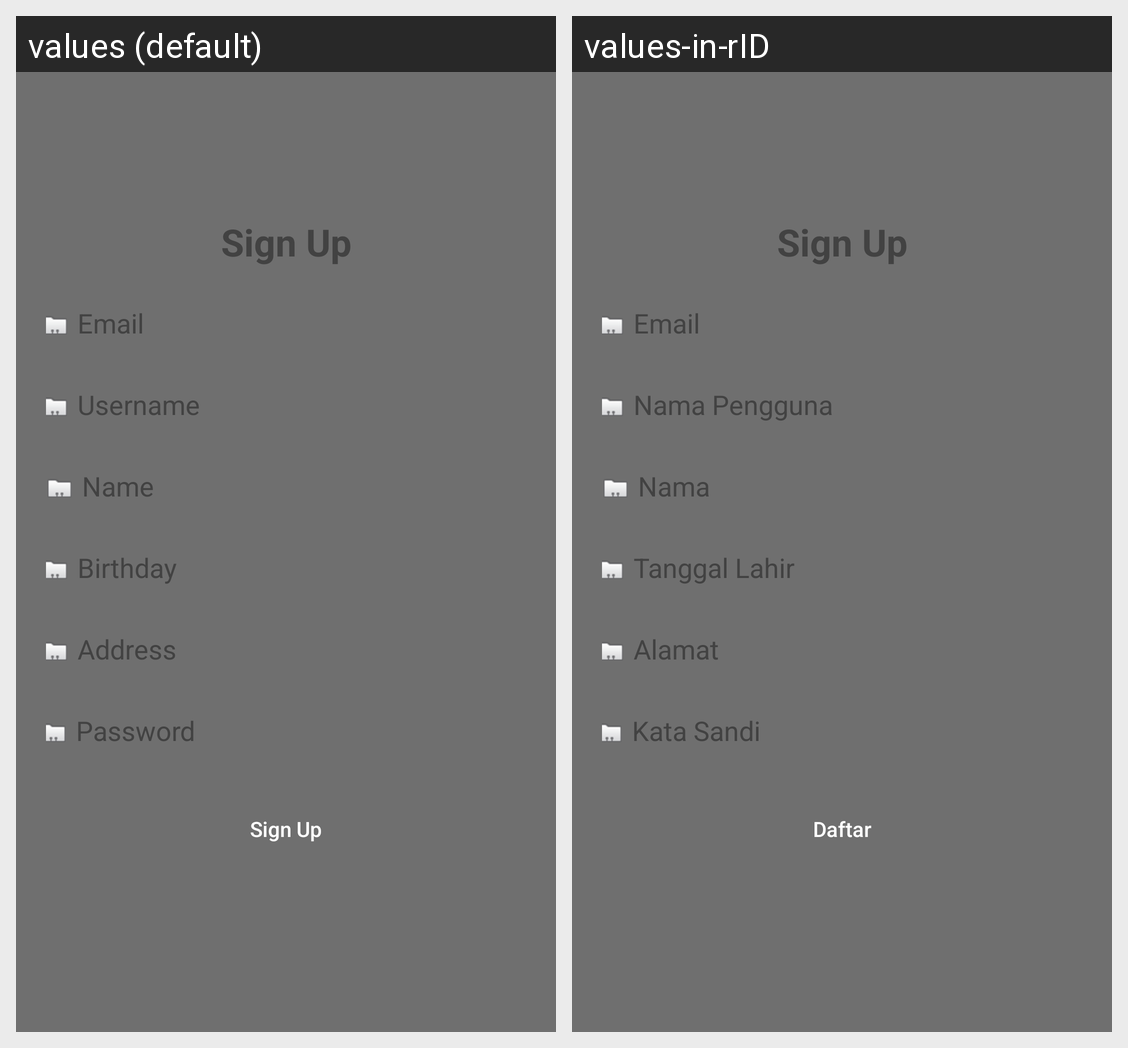

For this localized Android screen grid, give each drawn string resource with its value in every locale shown.
Android screen res/layout/fragment_register.xml rendered under 2 locales, left to right: values (default), values-in-rID. Device: Nexus 5 (rendered at 1080×1920; each locale shown at half size, 540×960, under a caption strip naming it); theme Theme.Challenge5.
Strings drawn on this screen, with the default value and each locale's value (text and hints the layout hard-codes, and strings that could not be matched under every locale, appear in the picture but are not listed):

email
  values: Email
  values-in-rID: Email

username
  values: Username
  values-in-rID: Nama Pengguna

name
  values: Name
  values-in-rID: Nama

age
  values: Birthday
  values-in-rID: Tanggal Lahir

address
  values: Address
  values-in-rID: Alamat

password
  values: Password
  values-in-rID: Kata Sandi

sign_up
  values: Sign Up
  values-in-rID: Daftar
